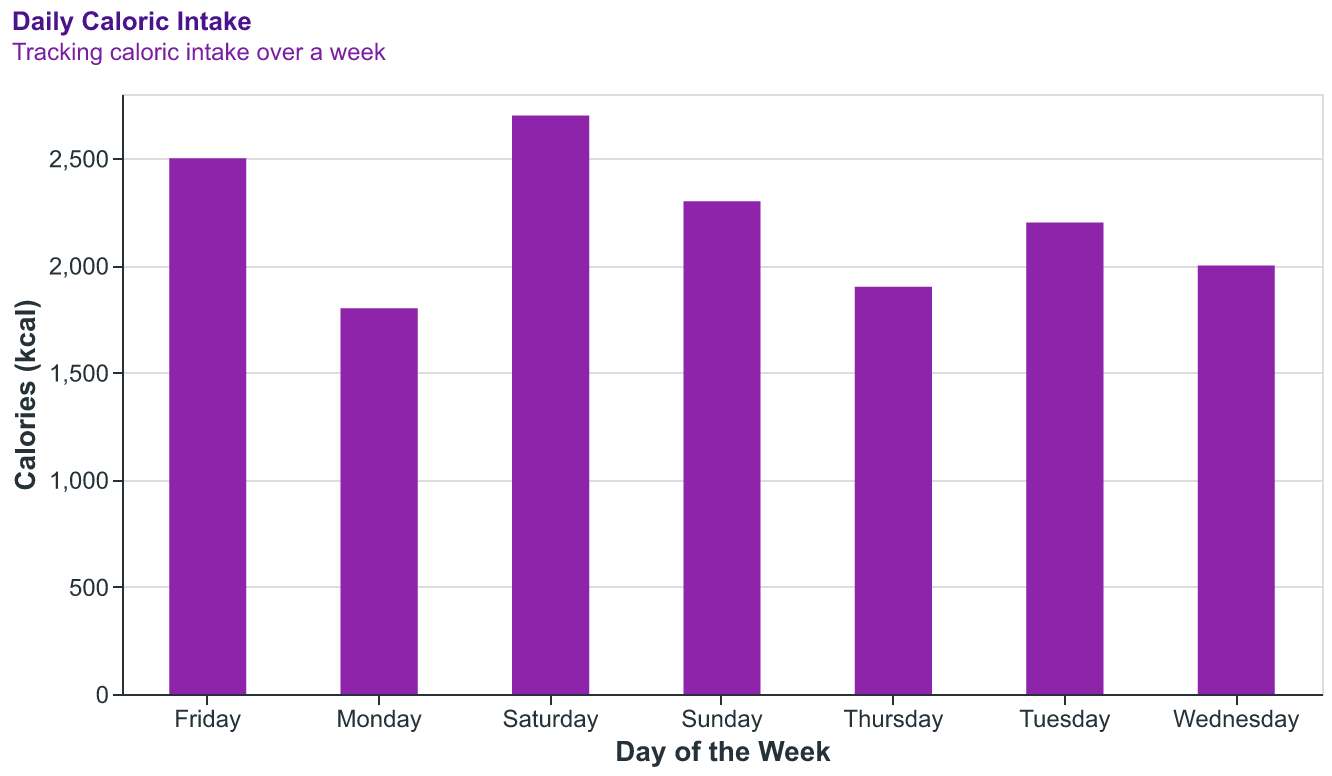

Source data for this figure (header and first rows):
Day, Calories
Monday, 1800
Tuesday, 2200
Wednesday, 2000
Thursday, 1900
Friday, 2500
Saturday, 2700
Sunday, 2300
